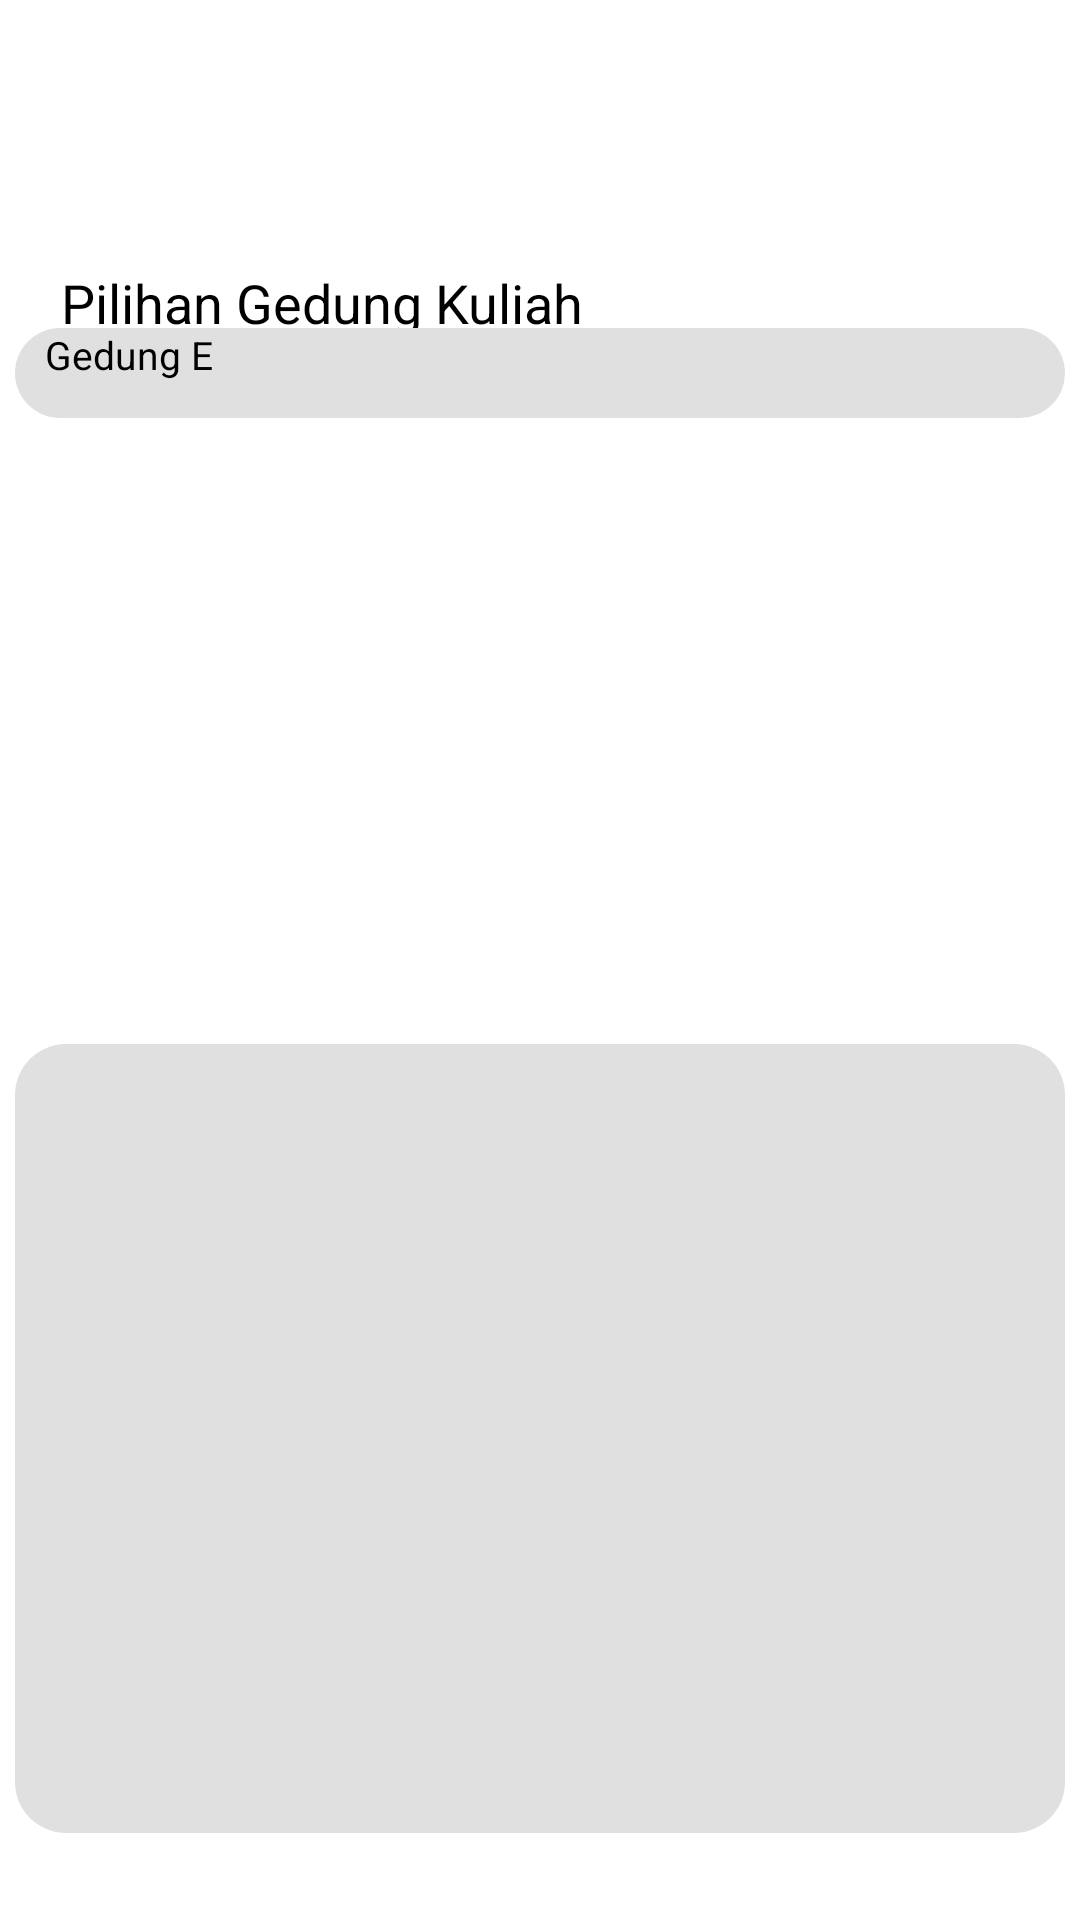

Reconstruct the res/layout file that produces this screen, plus the resources it refers to.
<!-- AndroidManifest.xml: application theme Theme.TBPTB -->
<!-- res/layout/fasilitas_gedung_kuliah.xml -->
<?xml version="1.0" encoding="utf-8"?>
<androidx.constraintlayout.widget.ConstraintLayout xmlns:android="http://schemas.android.com/apk/res/android"
    xmlns:app="http://schemas.android.com/apk/res-auto"
    xmlns:tools="http://schemas.android.com/tools"
    android:layout_width="match_parent"
    android:layout_height="match_parent">

    <ImageView
        android:id="@+id/imageView89"
        android:layout_width="415dp"
        android:layout_height="85dp"
        app:layout_constraintBottom_toBottomOf="parent"
        app:layout_constraintEnd_toEndOf="parent"
        app:layout_constraintHorizontal_bias="0.0"
        app:layout_constraintStart_toStartOf="parent"
        app:layout_constraintTop_toTopOf="parent"
        app:layout_constraintVertical_bias="0.0"
        app:srcCompat="@drawable/input" />

    <ImageView
        android:id="@+id/imageView95"
        android:layout_width="43dp"
        android:layout_height="39dp"
        android:onClick="back_info_fasilitas"
        app:layout_constraintBottom_toBottomOf="parent"
        app:layout_constraintEnd_toEndOf="parent"
        app:layout_constraintHorizontal_bias="0.043"
        app:layout_constraintStart_toStartOf="parent"
        app:layout_constraintTop_toTopOf="parent"
        app:layout_constraintVertical_bias="0.036"
        app:srcCompat="@drawable/back" />

    <TextView
        android:id="@+id/textView57"
        android:layout_width="wrap_content"
        android:layout_height="wrap_content"
        android:text="Fasilitas Gedung Kuliah"
        android:textColor="#FFFFFF"
        android:textSize="30dp"
        app:layout_constraintBottom_toBottomOf="parent"
        app:layout_constraintEnd_toEndOf="parent"
        app:layout_constraintHorizontal_bias="0.835"
        app:layout_constraintStart_toStartOf="parent"
        app:layout_constraintTop_toTopOf="parent"
        app:layout_constraintVertical_bias="0.036" />

    <TextView
        android:id="@+id/textView65"
        android:layout_width="250dp"
        android:layout_height="wrap_content"
        android:text="Pilihan Gedung Kuliah"
        android:textSize="18dp"
        app:layout_constraintBottom_toBottomOf="parent"
        app:layout_constraintEnd_toEndOf="parent"
        app:layout_constraintHorizontal_bias="0.186"
        app:layout_constraintStart_toStartOf="parent"
        app:layout_constraintTop_toTopOf="parent"
        app:layout_constraintVertical_bias="0.144" />

    <EditText
        android:id="@+id/editTextTextPersonName19"
        android:layout_width="350dp"
        android:layout_height="30dp"
        android:background="@drawable/form"
        android:ems="10"
        android:inputType="textPersonName"
        android:paddingLeft="10dp"
        android:text="Gedung E"
        android:textSize="13dp"
        app:layout_constraintBottom_toBottomOf="parent"
        app:layout_constraintEnd_toEndOf="parent"
        app:layout_constraintHorizontal_bias="0.491"
        app:layout_constraintStart_toStartOf="parent"
        app:layout_constraintTop_toTopOf="parent"
        app:layout_constraintVertical_bias="0.179"
        tools:ignore="TouchTargetSizeCheck" />

    <ImageView
        android:id="@+id/imageView98"
        android:layout_width="30dp"
        android:layout_height="30dp"
        app:layout_constraintBottom_toBottomOf="parent"
        app:layout_constraintEnd_toEndOf="parent"
        app:layout_constraintHorizontal_bias="0.918"
        app:layout_constraintStart_toStartOf="parent"
        app:layout_constraintTop_toTopOf="parent"
        app:layout_constraintVertical_bias="0.179"
        app:srcCompat="@drawable/pilihan"
        app:tint="#000000" />

    <ImageView
        android:id="@+id/imageView97"
        android:layout_width="350dp"
        android:layout_height="276dp"
        app:layout_constraintBottom_toBottomOf="parent"
        app:layout_constraintEnd_toEndOf="parent"
        app:layout_constraintHorizontal_bias="0.491"
        app:layout_constraintStart_toStartOf="parent"
        app:layout_constraintTop_toTopOf="parent"
        app:layout_constraintVertical_bias="0.342"
        app:srcCompat="@drawable/gedungkuliah" />

    <EditText
        android:id="@+id/editTextTextPersonName18"
        android:layout_width="350dp"
        android:layout_height="263dp"
        android:background="@drawable/form"
        android:ems="10"
        android:inputType="textPersonName"
        android:paddingLeft="10dp"
        android:text=""
        android:textSize="13dp"
        app:layout_constraintBottom_toBottomOf="parent"
        app:layout_constraintEnd_toEndOf="parent"
        app:layout_constraintHorizontal_bias="0.491"
        app:layout_constraintStart_toStartOf="parent"
        app:layout_constraintTop_toTopOf="parent"
        app:layout_constraintVertical_bias="0.923"
        tools:ignore="SpeakableTextPresentCheck" />

</androidx.constraintlayout.widget.ConstraintLayout>
<!-- resources referenced by this layout -->
<resources>
  <!-- drawable form (drawable) -->
  <?xml version="1.0" encoding="utf-8"?>
  <selector xmlns:android="http://schemas.android.com/apk/res/android">
      <item>
          <shape android:shape="rectangle">
              <solid android:color="#E0E0E0"/>
              <corners android:radius="17dp"/>
          </shape>
      </item>
  </selector>
  <!-- drawable gedungkuliah: jpg bitmap (drawable-v24, 10528 bytes) -->
  <!-- drawable input (drawable) -->
  <?xml version="1.0" encoding="utf-8"?>
  <selector xmlns:android="http://schemas.android.com/apk/res/android">
      <item>
          <shape android:shape="rectangle">
              <corners android:radius="8dp"/>
              <solid android:color="#57B894"/>
          </shape>
      </item>
  </selector>
</resources>
